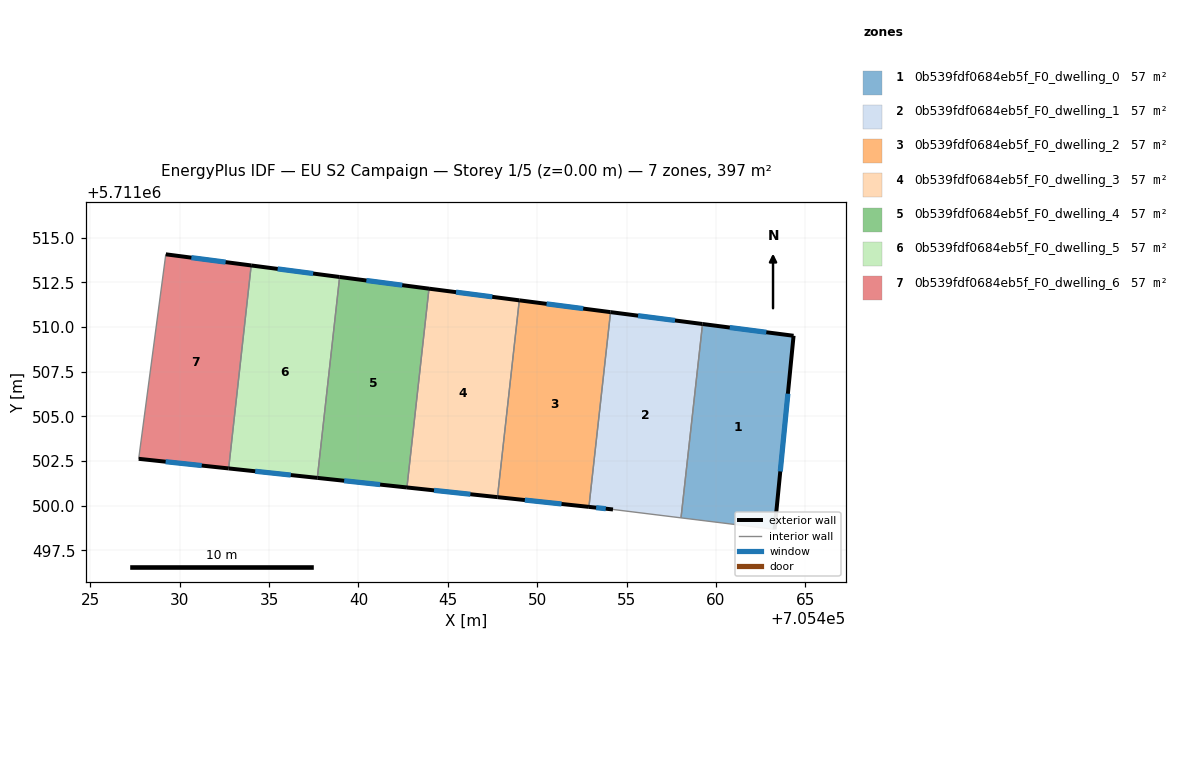
=== STOREY PLAN SPEC (per zone: floor XY polygon, exterior-wall plan segments, windows/doors) ===
zone 1: 0b539fdf0684eb5f_F0_dwelling_0  (56.7 m²)
  floor: (705464.34, 5711509.51) (705463.28, 5711498.68) (705458.05, 5711499.32) (705459.25, 5711510.17)
  exterior wall: (705464.34, 5711509.51) – (705459.25, 5711510.17)  [5.1 m]
    window: (705462.82, 5711509.71) – (705460.78, 5711509.97)  [2.5 m²]
  exterior wall: (705463.28, 5711498.68) – (705464.34, 5711509.51)  [10.9 m]
    window: (705463.60, 5711501.92) – (705464.03, 5711506.27)  [5.3 m²]
  interior walls: 2
zone 2: 0b539fdf0684eb5f_F0_dwelling_1  (56.7 m²)
  floor: (705459.25, 5711510.17) (705458.05, 5711499.32) (705454.24, 5711499.79) (705452.89, 5711499.94) (705454.10, 5711510.83)
  exterior wall: (705452.89, 5711499.94) – (705454.24, 5711499.79)  [1.4 m]
    window: (705453.30, 5711499.89) – (705453.84, 5711499.84)  [0.7 m²]
  exterior wall: (705459.25, 5711510.17) – (705454.10, 5711510.83)  [5.2 m]
    window: (705457.71, 5711510.37) – (705455.64, 5711510.64)  [2.5 m²]
  interior walls: 3
zone 3: 0b539fdf0684eb5f_F0_dwelling_2  (56.7 m²)
  floor: (705454.10, 5711510.83) (705452.89, 5711499.94) (705447.78, 5711500.48) (705449.00, 5711511.50)
  exterior wall: (705454.10, 5711510.83) – (705449.00, 5711511.50)  [5.1 m]
    window: (705452.58, 5711511.03) – (705450.53, 5711511.30)  [2.5 m²]
  exterior wall: (705447.78, 5711500.48) – (705452.89, 5711499.94)  [5.1 m]
    window: (705449.31, 5711500.32) – (705451.36, 5711500.10)  [2.5 m²]
  interior walls: 2
zone 4: 0b539fdf0684eb5f_F0_dwelling_3  (56.7 m²)
  floor: (705449.00, 5711511.50) (705447.78, 5711500.48) (705442.71, 5711501.02) (705443.94, 5711512.15)
  exterior wall: (705442.71, 5711501.02) – (705447.78, 5711500.48)  [5.1 m]
    window: (705444.23, 5711500.86) – (705446.26, 5711500.64)  [2.5 m²]
  exterior wall: (705449.00, 5711511.50) – (705443.94, 5711512.15)  [5.1 m]
    window: (705447.49, 5711511.69) – (705445.46, 5711511.95)  [2.5 m²]
  interior walls: 2
zone 5: 0b539fdf0684eb5f_F0_dwelling_4  (56.7 m²)
  floor: (705443.94, 5711512.15) (705442.71, 5711501.02) (705437.70, 5711501.56) (705438.94, 5711512.80)
  exterior wall: (705443.94, 5711512.15) – (705438.94, 5711512.80)  [5.0 m]
    window: (705442.45, 5711512.34) – (705440.44, 5711512.61)  [2.4 m²]
  exterior wall: (705437.70, 5711501.56) – (705442.71, 5711501.02)  [5.0 m]
    window: (705439.20, 5711501.40) – (705441.21, 5711501.18)  [2.4 m²]
  interior walls: 2
zone 6: 0b539fdf0684eb5f_F0_dwelling_5  (56.7 m²)
  floor: (705438.94, 5711512.80) (705437.70, 5711501.56) (705432.74, 5711502.09) (705434.00, 5711513.45)
  exterior wall: (705438.94, 5711512.80) – (705434.00, 5711513.45)  [5.0 m]
    window: (705437.46, 5711512.99) – (705435.48, 5711513.25)  [2.4 m²]
  exterior wall: (705432.74, 5711502.09) – (705437.70, 5711501.56)  [5.0 m]
    window: (705434.22, 5711501.93) – (705436.21, 5711501.72)  [2.4 m²]
  interior walls: 2
zone 7: 0b539fdf0684eb5f_F0_dwelling_6  (56.7 m²)
  floor: (705434.00, 5711513.45) (705432.74, 5711502.09) (705427.70, 5711502.63) (705429.22, 5711514.07)
  exterior wall: (705434.00, 5711513.45) – (705429.22, 5711514.07)  [4.8 m]
    window: (705432.57, 5711513.63) – (705430.65, 5711513.88)  [2.3 m²]
  exterior wall: (705427.70, 5711502.63) – (705432.74, 5711502.09)  [5.1 m]
    window: (705429.21, 5711502.47) – (705431.23, 5711502.25)  [2.4 m²]
  interior walls: 2

=== DERIVED (storey summary) ===
Building: EU S2 Campaign
Storey: 1 of 5  (floor level z = 0.00 m)
Storey gross floor area: 397.1 m²
Zones on this storey: 7
  - 0b539fdf0684eb5f_F0_dwelling_0: floor 56.7 m²; exterior wall 16.0 m (48.1 m²); 2 window(s) 7.7 m²; WWR 16.1%
  - 0b539fdf0684eb5f_F0_dwelling_1: floor 56.7 m²; exterior wall 6.5 m (19.6 m²); 2 window(s) 3.2 m²; WWR 16.1%
  - 0b539fdf0684eb5f_F0_dwelling_2: floor 56.7 m²; exterior wall 10.3 m (30.9 m²); 2 window(s) 5.0 m²; WWR 16.1%
  - 0b539fdf0684eb5f_F0_dwelling_3: floor 56.7 m²; exterior wall 10.2 m (30.6 m²); 2 window(s) 4.9 m²; WWR 16.1%
  - 0b539fdf0684eb5f_F0_dwelling_4: floor 56.7 m²; exterior wall 10.1 m (30.3 m²); 2 window(s) 4.9 m²; WWR 16.1%
  - 0b539fdf0684eb5f_F0_dwelling_5: floor 56.7 m²; exterior wall 10.0 m (29.9 m²); 2 window(s) 4.8 m²; WWR 16.1%
  - 0b539fdf0684eb5f_F0_dwelling_6: floor 56.7 m²; exterior wall 9.9 m (29.6 m²); 2 window(s) 4.8 m²; WWR 16.1%
Zone adjacency (shared interzone walls):
  - 0b539fdf0684eb5f_F0_dwelling_0 ↔ 0b539fdf0684eb5f_F0_dwelling_1
  - 0b539fdf0684eb5f_F0_dwelling_1 ↔ 0b539fdf0684eb5f_F0_dwelling_2
  - 0b539fdf0684eb5f_F0_dwelling_2 ↔ 0b539fdf0684eb5f_F0_dwelling_3
  - 0b539fdf0684eb5f_F0_dwelling_3 ↔ 0b539fdf0684eb5f_F0_dwelling_4
  - 0b539fdf0684eb5f_F0_dwelling_4 ↔ 0b539fdf0684eb5f_F0_dwelling_5
  - 0b539fdf0684eb5f_F0_dwelling_5 ↔ 0b539fdf0684eb5f_F0_dwelling_6